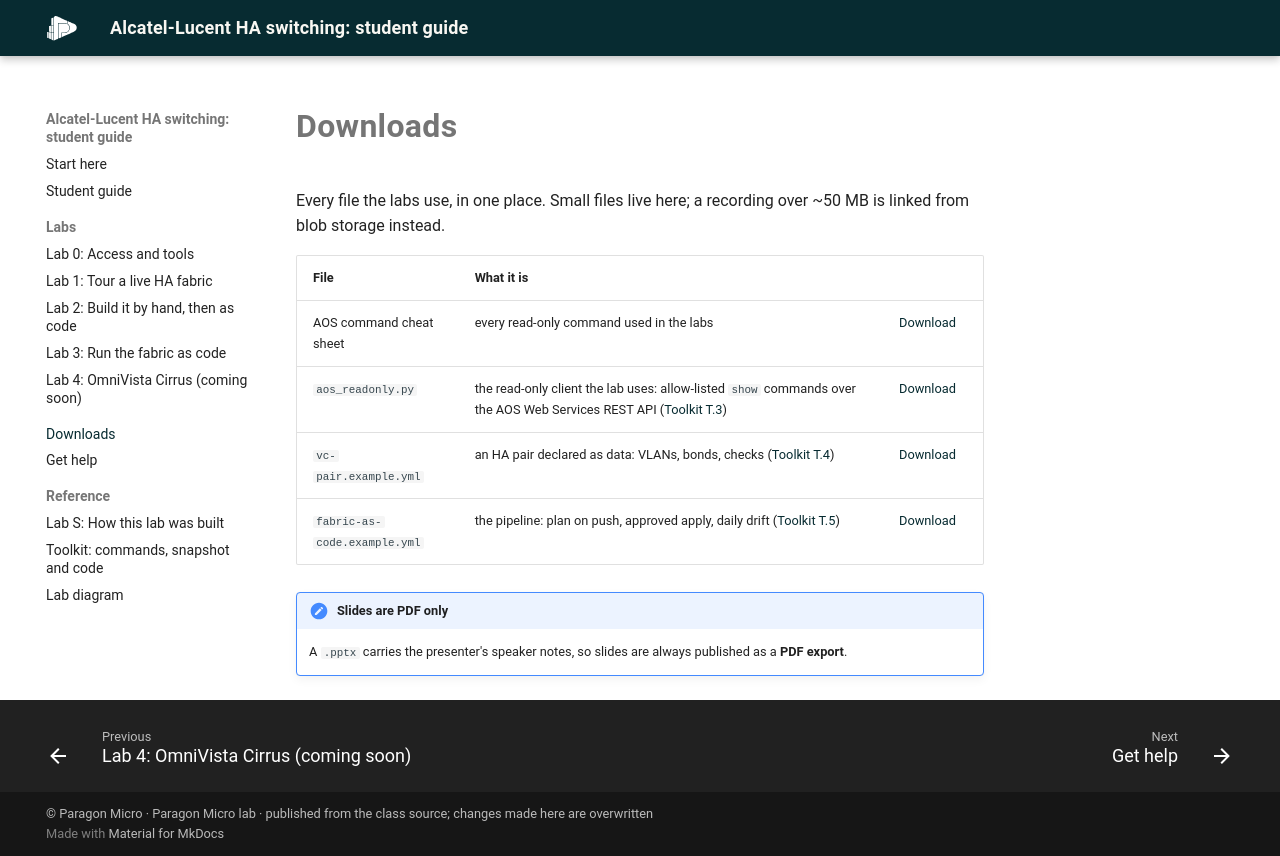

repository: paragonmicro-lab/demo-0007-alcatel-lucent-public · page: downloads.html · generator: mkdocs

# Downloads

Every file the labs use, in one place. Small files live here; a recording over ~50 MB is linked from blob storage instead.

| File | What it is | |
|---|---|---|
| AOS command cheat sheet | every read-only command used in the labs | [Download](downloads/aos-show-cheatsheet.txt){ download } |
| `aos_readonly.py` | the read-only client the lab uses: allow-listed `show` commands over the AOS Web Services REST API ([Toolkit T.3](guides/toolkit.md#t3-the-read-only-client-aos_readonlypy)) | [Download](downloads/aos_readonly.py){ download } |
| `vc-pair.example.yml` | an HA pair declared as data: VLANs, bonds, checks ([Toolkit T.4](guides/toolkit.md#t4-the-desired-state-vc-pairexampleyml)) | [Download](downloads/vc-pair.example.yml){ download } |
| `fabric-as-code.example.yml` | the pipeline: plan on push, approved apply, daily drift ([Toolkit T.5](guides/toolkit.md#t5-the-pipeline-fabric-as-codeexampleyml)) | [Download](downloads/fabric-as-code.example.yml){ download } |

!!! note "Slides are PDF only"
    A `.pptx` carries the presenter's speaker notes, so slides are always published as a **PDF export**.
